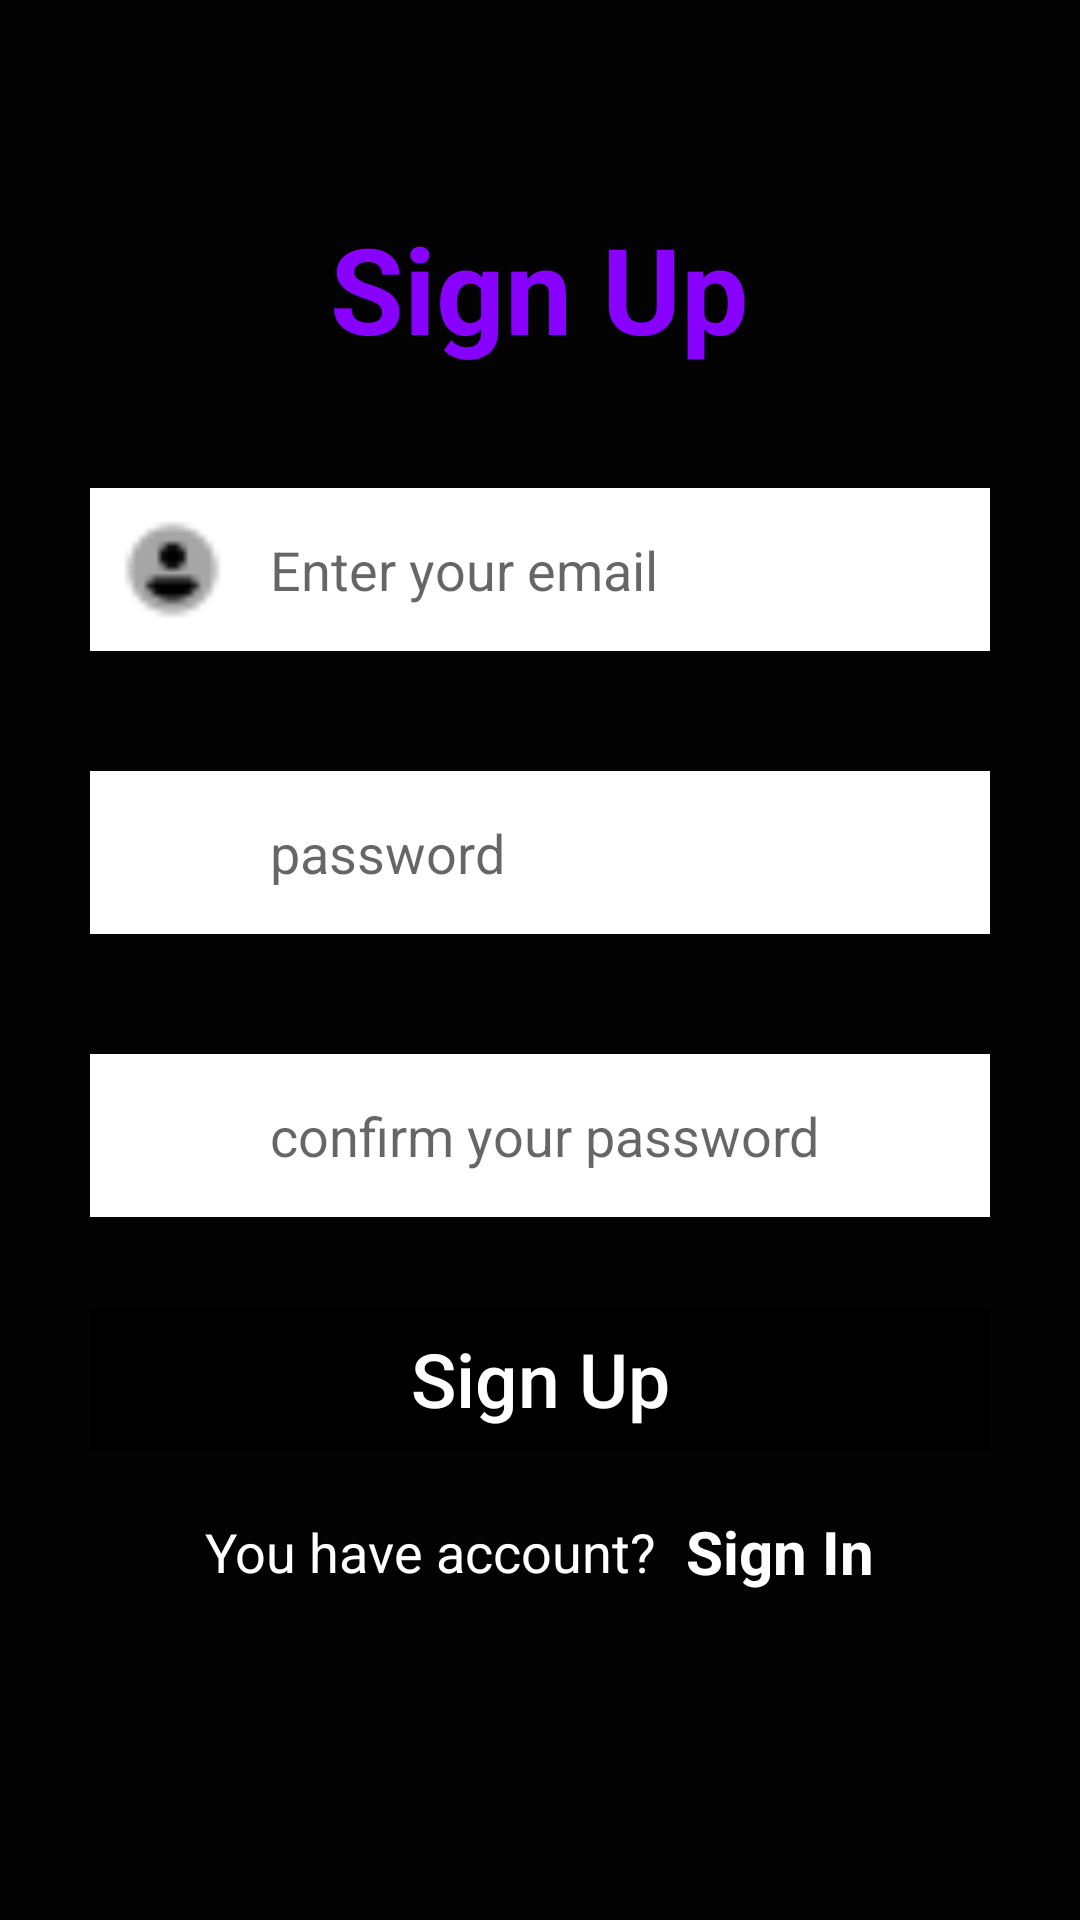

This screen was rendered from an Android layout file. Write that file and the resources it references.
<!-- AndroidManifest.xml: application theme Theme.DiuPh -->
<!-- res/layout/signup.xml -->
<?xml version="1.0" encoding="utf-8"?>
<LinearLayout xmlns:android="http://schemas.android.com/apk/res/android"
    xmlns:app="http://schemas.android.com/apk/res-auto"
    xmlns:tools="http://schemas.android.com/tools"
    android:layout_width="match_parent"
    android:layout_height="match_parent"
    android:gravity="center"
    android:orientation="vertical"
    android:background="#FC000000"
    android:paddingHorizontal="30dp">


    <TextView
        android:layout_width="wrap_content"
        android:layout_height="wrap_content"
        android:text="@string/sign_Up"
        android:textColor="#8800FF"
        android:textStyle="bold"
        android:textSize="40sp"/>

    <RelativeLayout
        android:layout_width="match_parent"
        android:layout_height="wrap_content"
        android:layout_marginTop="40dp">

        <EditText
            android:id="@+id/email"
            android:layout_width="match_parent"
            android:layout_height="wrap_content"
            android:background="@color/white"
            android:hint="@string/enter_your_email"
            android:inputType="textEmailAddress"
            android:paddingVertical="15dp"
            android:paddingLeft="60dp"
            android:textColor="@color/black" />

        <ImageView
            android:layout_width="35dp"
            android:layout_height="35dp"
            android:layout_alignParentLeft="true"
            android:layout_marginLeft="10dp"
            android:background="@drawable/user"
            android:layout_centerInParent="true"/>
    </RelativeLayout>
    <RelativeLayout
        android:layout_width="match_parent"
        android:layout_height="wrap_content"
        android:layout_marginTop="40dp">

        <EditText
            android:id="@+id/password1"
            android:layout_width="match_parent"
            android:layout_height="wrap_content"
            android:background="@color/white"
            android:hint="@string/enter_your_password"
            android:inputType="textPassword"
            android:paddingVertical="15dp"
            android:paddingLeft="60dp"
            android:textColor="@color/black" />

        <ImageView
            android:layout_width="35dp"
            android:layout_height="35dp"
            android:layout_alignParentLeft="true"
            android:layout_marginLeft="10dp"
            android:background="@drawable/lock"
            android:layout_centerInParent="true"/>
    </RelativeLayout>
    <RelativeLayout
        android:layout_width="match_parent"
        android:layout_height="wrap_content"
        android:layout_marginTop="40dp">

        <EditText
            android:id="@+id/password2"
            android:layout_width="match_parent"
            android:layout_height="wrap_content"
            android:background="@color/white"
            android:hint="@string/confirm_your_password"
            android:inputType="textPassword"
            android:paddingVertical="15dp"
            android:paddingLeft="60dp"
            android:textColor="@color/black" />

        <ImageView
            android:layout_width="35dp"
            android:layout_height="35dp"
            android:layout_alignParentLeft="true"
            android:layout_marginLeft="10dp"
            android:background="@drawable/lock"
            android:layout_centerInParent="true"/>
    </RelativeLayout>

    <Button
        android:id="@+id/register"
        android:layout_width="match_parent"
        android:layout_height="wrap_content"
        android:layout_marginTop="30dp"
        android:background="#000000"
        android:text="Sign Up"
        android:textAllCaps="false"
        android:textColor="#ffff"
        android:textSize="25dp"
        tools:ignore="InvalidId" />
    <LinearLayout
        android:layout_width="wrap_content"
        android:layout_height="wrap_content"
        android:orientation="horizontal"
        android:gravity="center"
        android:layout_marginTop="20dp"
        android:layout_marginBottom="40dp">

        <TextView
            android:layout_width="wrap_content"
            android:layout_height="wrap_content"
            android:text="@string/you_haven_account"
            android:textColor="#ffffff"
            android:textSize="18dp"/>
        <TextView
            android:id="@+id/signInTv"
            android:layout_width="wrap_content"
            android:layout_height="wrap_content"
            android:text="Sign In"
            android:layout_marginLeft="10dp"
            android:textStyle="bold"
            android:textSize="20dp"
            android:textColor="#ffffff"/>


    </LinearLayout>

</LinearLayout>
<!-- resources referenced by this layout -->
<resources>
  <!-- drawable user: png bitmap (drawable, 342 bytes) -->
  <string name="confirm_your_password">confirm your password</string>
  <string name="enter_your_email">Enter your email</string>
  <string name="enter_your_password">password</string>
  <string name="sign_Up">Sign Up</string>
  <string name="you_haven_account">You have account?</string>
  <style name="Theme.DiuPh" parent="Theme.MaterialComponents.DayNight.DarkActionBar">
          
          <item name="colorPrimary">@color/purple_500</item>
          <item name="colorPrimaryVariant">@color/purple_700</item>
          <item name="colorOnPrimary">@color/white</item>
          
          <item name="colorSecondary">@color/teal_200</item>
          <item name="colorSecondaryVariant">@color/teal_700</item>
          <item name="colorOnSecondary">@color/black</item>
          
          <item name="android:statusBarColor" tools:targetApi="l">?attr/colorPrimaryVariant</item>
          
      </style>
  <!-- not gathered from this repository: default colours our renderer supplied (Android Studio template values) -->
  <color name="purple_500">#FF6200EE</color>
  <color name="purple_700">#FF3700B3</color>
  <color name="teal_200">#FF03DAC5</color>
  <color name="teal_700">#FF018786</color>
  <color name="black">#FF000000</color>
  <color name="white">#FFFFFFFF</color>
</resources>
